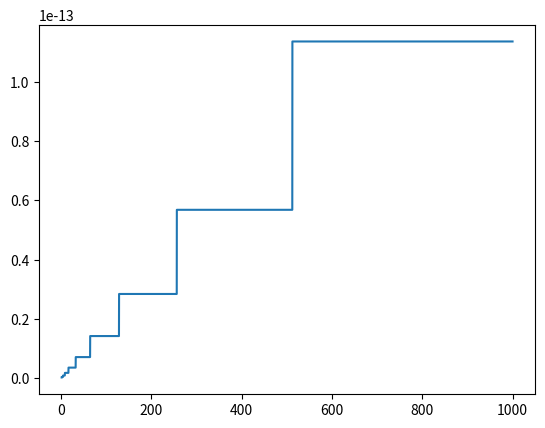

Recreate this plot in Python.
import matplotlib.pyplot as plt
import numpy as np


def print_distances(l, r, n):
    values = np.linspace(l, r, n)   # from l to r generate n numbers with equal distances
    distances = []
    for i in values:
        distances.append(np.spacing(i))         # np.spacing(i) - min esp such i+eps is next float after i
    plt.plot(values, distances)
    plt.show()


if __name__ == "__main__":
    print_distances(1.0, 1000.0, 1000000)